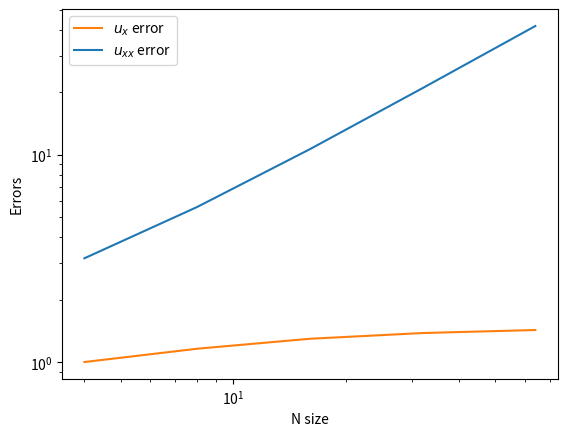

Generate this figure with matplotlib:
import numpy as np
import matplotlib.pyplot as plt

"""
Differentiate function u using Fourier coefficients on [-pi, pi]
"""

# ----------
# Grid setup
# ----------

a, b = -np.pi, np.pi  # domain endpoints
L = b - a             # domain length

ux_errors = []
uxx_errors = []
N_list = []

for i in range(2,7):

    N = 2**i              # number of grid points
    N_list.append(N)
    dx = L/N              # grid spacing

    # We use [a,b) so the first and last point are not duplicates.
    x = a + dx*np.arange(N)

    # u = np.sin((2*np.pi/L)*x)
    # ux_exact = (2*np.pi/L)*np.cos((2*np.pi/L)*x)
    # uxx_exact = -(2*np.pi/L)**2*np.sin((2*np.pi/L)*x)

    # u = np.exp(np.sin((2*np.pi/L)*x))
    # ux_exact = np.cos(x)*np.exp(np.sin((2*np.pi/L)*x))
    # uxx_exact = (np.cos(x)**2 - np.sin(x))*np.exp(np.sin((2*np.pi/L)*x))

    u = abs(np.sin(x))
    ux_exact = np.cos(x)*np.sign(x)
    uxx_exact = -1*abs(np.sin(x))

    # ------------------
    # Fourier wave modes
    # ------------------

    # np.fft.fftfreq returns frequencies in cycles per unit length,
    # in the standard FFT ordering: 
    # [0,1,2,...,N/2,-(N/2-1),...,-1]/L
    k = 2*np.pi*np.fft.fftfreq(N,d=dx)

    # Derivative multipliers in Fourier space:
    ik = 1j*k # In python, 1j means sqrt(-1)
    minus_k2 = -k**2

    # Nyquist mode handling (only matters for even N):
    # For the first derivative, the Nyquist mode is unpaired.
    # Setting it to zero avoids a small annoying imaginary artifact 
    # when we transform back.
    ik[N//2] = 0.0 # N//2 means integer division (rounds down)

    u_hat = np.fft.fft(u) # Compute the complex Fourier coefficients

    # First derivative
    ux_hat = ik*u_hat # Multiply in Fourier space
    ux = np.fft.ifft(ux_hat).real # Return to physical space

    # Second derivative
    uxx_hat = minus_k2*u_hat
    uxx = np.fft.ifft(uxx_hat).real

    # ----------------
    # calculate errors
    # ----------------

    ux_errors.append(np.linalg.norm(ux - ux_exact))
    uxx_errors.append(np.linalg.norm(uxx - uxx_exact))

    # ux_errors.append(np.mean((ux - ux_exact)**2))
    # uxx_errors.append(np.mean((uxx - uxx_exact)**2))

# -----------
# plot errors
# -----------

plt.loglog(N_list,ux_errors, color="tab:orange", label=r"$u_{x}$ error")
plt.loglog(N_list,uxx_errors, color="tab:blue", label=r"$u_{xx}$ error")
plt.xlabel("N size")
plt.ylabel("Errors")

plt.legend()
plt.show()
